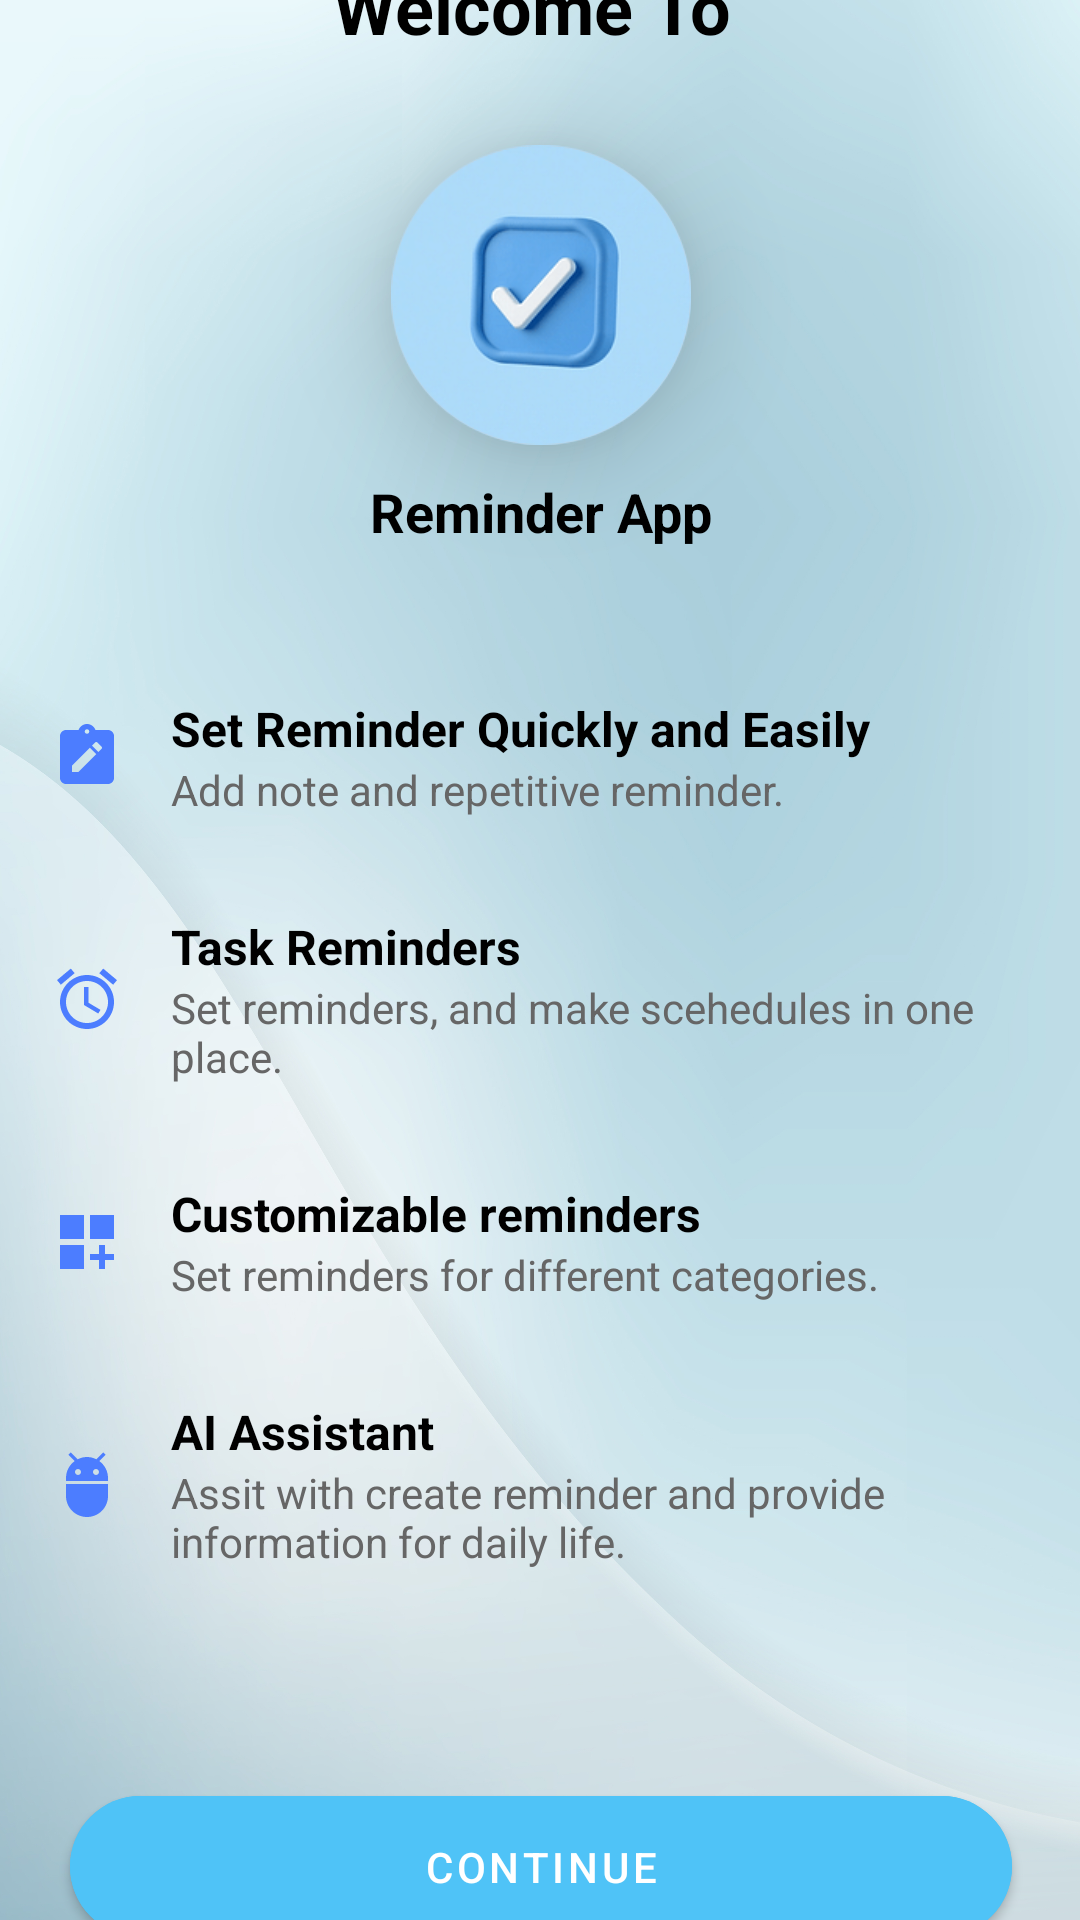

Produce the Android XML layout that renders to this screen, including the resource entries it uses.
<!-- AndroidManifest.xml: activity theme Theme.ReminderApp.NoActionBar -->
<!-- res/layout/activity_wel.xml -->
<?xml version="1.0" encoding="utf-8"?>
<androidx.constraintlayout.widget.ConstraintLayout xmlns:android="http://schemas.android.com/apk/res/android"
    xmlns:app="http://schemas.android.com/apk/res-auto"
    xmlns:tools="http://schemas.android.com/tools"
    android:id="@+id/main"
    android:layout_width="match_parent"
    android:layout_height="match_parent"
    android:background="@drawable/my_bg_1"
    tools:context=".WelActivity">


    <LinearLayout
        android:id="@+id/linearLayout2"
        android:layout_width="411dp"
        android:layout_height="729dp"
        android:gravity="center|top|center_vertical"
        android:orientation="vertical"
        app:layout_constraintBottom_toBottomOf="parent"
        app:layout_constraintEnd_toEndOf="parent"
        app:layout_constraintStart_toStartOf="parent"
        app:layout_constraintTop_toTopOf="parent">

        <TextView
            android:id="@+id/titleText"
            android:layout_width="wrap_content"
            android:layout_height="wrap_content"
            android:layout_marginTop="30dp"
            android:layout_marginBottom="30dp"
            android:text="Welcome To "
            android:textColor="#000000"
            android:textSize="24sp"
            android:textStyle="bold" />

        <ImageView
            android:id="@+id/imageView3"
            android:layout_width="100dp"
            android:layout_height="100dp"
            android:layout_marginBottom="10dp"
            android:contentDescription="Icon"
            android:background="@drawable/circle_button"
            android:elevation="20dp"
            app:srcCompat="@drawable/ic_app" />

        <TextView
            android:id="@+id/NameText"
            android:layout_width="wrap_content"
            android:layout_height="wrap_content"
            android:text="Reminder App"
            android:textColor="#000000"
            android:textSize="18sp"
            android:textStyle="bold" />

        <LinearLayout
            android:id="@+id/linearLayout"
            android:layout_width="383dp"
            android:layout_height="390dp"
            android:gravity="center|center_vertical"
            android:orientation="vertical"
            android:padding="20dp">

            <LinearLayout
                android:id="@+id/createTasksLayout"
                android:layout_width="match_parent"
                android:layout_height="wrap_content"
                android:layout_marginVertical="8dp"
                android:gravity="center_vertical"
                android:orientation="horizontal"
                android:padding="8dp">

                <ImageView
                    android:layout_width="24dp"
                    android:layout_height="24dp"
                    android:src="@drawable/baseline_note_alt_24"
                    app:tint="#4C7DFF" />

                <LinearLayout
                    android:layout_width="match_parent"
                    android:layout_height="wrap_content"
                    android:layout_marginStart="16dp"
                    android:orientation="vertical">

                    <TextView
                        android:layout_width="wrap_content"
                        android:layout_height="wrap_content"
                        android:text="Set Reminder Quickly and Easily"
                        android:textColor="#000000"
                        android:textSize="16sp"
                        android:textStyle="bold" />

                    <TextView
                        android:layout_width="wrap_content"
                        android:layout_height="wrap_content"
                        android:text="Add note and repetitive reminder."
                        android:textColor="#666666"
                        android:textSize="14sp" />
                </LinearLayout>
            </LinearLayout>

            <LinearLayout
                android:id="@+id/remindersLayout"
                android:layout_width="match_parent"
                android:layout_height="wrap_content"
                android:layout_marginVertical="8dp"
                android:gravity="center_vertical"
                android:orientation="horizontal"
                android:padding="8dp">

                <ImageView
                    android:layout_width="24dp"
                    android:layout_height="24dp"
                    android:src="@drawable/baseline_alarm_24"
                    app:tint="#4C7DFF" />

                <LinearLayout
                    android:layout_width="match_parent"
                    android:layout_height="wrap_content"
                    android:layout_marginStart="16dp"
                    android:orientation="vertical">

                    <TextView
                        android:layout_width="wrap_content"
                        android:layout_height="wrap_content"
                        android:text="Task Reminders"
                        android:textColor="#000000"
                        android:textSize="16sp"
                        android:textStyle="bold" />

                    <TextView
                        android:layout_width="wrap_content"
                        android:layout_height="wrap_content"
                        android:text="Set reminders, and make scehedules in one place."
                        android:textColor="#666666"
                        android:textSize="14sp" />

                </LinearLayout>
            </LinearLayout>

            <LinearLayout
                android:id="@+id/themesLayout"
                android:layout_width="match_parent"
                android:layout_height="wrap_content"
                android:layout_marginVertical="8dp"
                android:gravity="center_vertical"
                android:orientation="horizontal"
                android:padding="8dp">

                <ImageView
                    android:layout_width="24dp"
                    android:layout_height="24dp"
                    android:src="@drawable/baseline_dashboard_customize_24"
                    app:tint="#4C7DFF" />

                <LinearLayout
                    android:layout_width="match_parent"
                    android:layout_height="wrap_content"
                    android:layout_marginStart="16dp"
                    android:orientation="vertical">

                    <TextView
                        android:layout_width="wrap_content"
                        android:layout_height="wrap_content"
                        android:text="Customizable reminders"
                        android:textColor="#000000"
                        android:textSize="16sp"
                        android:textStyle="bold" />

                    <TextView
                        android:layout_width="wrap_content"
                        android:layout_height="wrap_content"
                        android:text="Set reminders for different categories."
                        android:textColor="#666666"
                        android:textSize="14sp" />
                </LinearLayout>
            </LinearLayout>

            <LinearLayout
                android:id="@+id/widgetsLayout"
                android:layout_width="match_parent"
                android:layout_height="wrap_content"
                android:layout_marginVertical="8dp"
                android:layout_marginBottom="20dp"
                android:gravity="center_vertical"
                android:orientation="horizontal"
                android:padding="8dp">

                <ImageView
                    android:layout_width="24dp"
                    android:layout_height="24dp"
                    android:src="@drawable/baseline_adb_24"
                    app:tint="#4C7DFF" />

                <LinearLayout
                    android:layout_width="match_parent"
                    android:layout_height="wrap_content"
                    android:layout_marginStart="16dp"
                    android:orientation="vertical">

                    <TextView
                        android:layout_width="wrap_content"
                        android:layout_height="wrap_content"
                        android:text="AI Assistant"
                        android:textColor="#000000"
                        android:textSize="16sp"
                        android:textStyle="bold" />

                    <TextView
                        android:layout_width="wrap_content"
                        android:layout_height="wrap_content"
                        android:text="Assit with create reminder and provide information for daily life."
                        android:textColor="#666666"
                        android:textSize="14sp" />
                </LinearLayout>
            </LinearLayout>

        </LinearLayout>

        <com.google.android.material.button.MaterialButton
            android:id="@+id/continueButton"
            android:layout_width="314dp"
            android:layout_height="59dp"
            android:layout_marginHorizontal="24dp"
            android:layout_marginTop="20dp"
            android:backgroundTint="@color/accent_blue_200"
            android:padding="12dp"
            android:text="CONTINUE"
            android:textColor="#FFFFFF"
            app:cornerRadius="24dp" />
    </LinearLayout>


</androidx.constraintlayout.widget.ConstraintLayout>
<!-- resources referenced by this layout -->
<resources>
  <color name="accent_blue_200">#4FC3F7</color>
  <!-- drawable baseline_adb_24 (drawable) -->
  <vector xmlns:android="http://schemas.android.com/apk/res/android" android:height="24dp" android:tint="#03B0C0" android:viewportHeight="24" android:viewportWidth="24" android:width="24dp">
        
      <path android:fillColor="@android:color/white" android:pathData="M5,16c0,3.87 3.13,7 7,7s7,-3.13 7,-7v-4L5,12v4zM16.12,4.37l2.1,-2.1 -0.82,-0.83 -2.3,2.31C14.16,3.28 13.12,3 12,3s-2.16,0.28 -3.09,0.75L6.6,1.44l-0.82,0.83 2.1,2.1C6.14,5.64 5,7.68 5,10v1h14v-1c0,-2.32 -1.14,-4.36 -2.88,-5.63zM9,9c-0.55,0 -1,-0.45 -1,-1s0.45,-1 1,-1 1,0.45 1,1 -0.45,1 -1,1zM15,9c-0.55,0 -1,-0.45 -1,-1s0.45,-1 1,-1 1,0.45 1,1 -0.45,1 -1,1z"/>
      
  </vector>
  <!-- drawable baseline_alarm_24 (drawable) -->
  <vector xmlns:android="http://schemas.android.com/apk/res/android" android:height="24dp" android:tint="#03B0C0" android:viewportHeight="24" android:viewportWidth="24" android:width="24dp">
        
      <path android:fillColor="@android:color/white" android:pathData="M22,5.72l-4.6,-3.86 -1.29,1.53 4.6,3.86L22,5.72zM7.88,3.39L6.6,1.86 2,5.71l1.29,1.53 4.59,-3.85zM12.5,8L11,8v6l4.75,2.85 0.75,-1.23 -4,-2.37L12.5,8zM12,4c-4.97,0 -9,4.03 -9,9s4.02,9 9,9c4.97,0 9,-4.03 9,-9s-4.03,-9 -9,-9zM12,20c-3.87,0 -7,-3.13 -7,-7s3.13,-7 7,-7 7,3.13 7,7 -3.13,7 -7,7z"/>
      
  </vector>
  <!-- drawable baseline_dashboard_customize_24 (drawable) -->
  <vector xmlns:android="http://schemas.android.com/apk/res/android" android:height="24dp" android:tint="#03B0C0" android:viewportHeight="24" android:viewportWidth="24" android:width="24dp">
        
      <path android:fillColor="@android:color/white" android:pathData="M3,3h8v8L3,11zM13,3h8v8h-8zM3,13h8v8L3,21zM18,13h-2v3h-3v2h3v3h2v-3h3v-2h-3z"/>
      
  </vector>
  <!-- drawable baseline_note_alt_24 (drawable) -->
  <vector xmlns:android="http://schemas.android.com/apk/res/android" android:height="24dp" android:tint="#03B0C0" android:viewportHeight="24" android:viewportWidth="24" android:width="24dp">
        
      <path android:fillColor="@android:color/white" android:pathData="M19,3h-4.18C14.4,1.84 13.3,1 12,1S9.6,1.84 9.18,3H5C3.9,3 3,3.9 3,5v14c0,1.1 0.9,2 2,2h14c1.1,0 2,-0.9 2,-2V5C21,3.9 20.1,3 19,3zM12,2.75c0.41,0 0.75,0.34 0.75,0.75S12.41,4.25 12,4.25s-0.75,-0.34 -0.75,-0.75S11.59,2.75 12,2.75zM9.1,17H7v-2.14l5.96,-5.96l2.12,2.12L9.1,17zM16.85,9.27l-1.06,1.06l-2.12,-2.12l1.06,-1.06c0.2,-0.2 0.51,-0.2 0.71,0l1.41,1.41C17.05,8.76 17.05,9.07 16.85,9.27z"/>
      
  </vector>
  <!-- drawable circle_button (drawable) -->
  <?xml version="1.0" encoding="utf-8"?>
  <shape xmlns:android="http://schemas.android.com/apk/res/android"
      android:shape="oval">
      <gradient
          android:startColor="#FFFFFF"
          android:endColor="#F0F0F0"
          android:angle="90" />
  
      <stroke
          android:width="1dp"
          android:color="#CCCCCC"/>
  
      <size
          android:width="100dp"
          android:height="100dp"/>
  </shape>
  <!-- drawable ic_app: png bitmap (drawable, 25774 bytes) -->
  <!-- drawable my_bg_1: jpg bitmap (drawable, 955956 bytes) -->
  <style name="Theme.ReminderApp.NoActionBar">
          <item name="windowActionBar">false</item>
          <item name="windowNoTitle">true</item>
      </style>
</resources>
